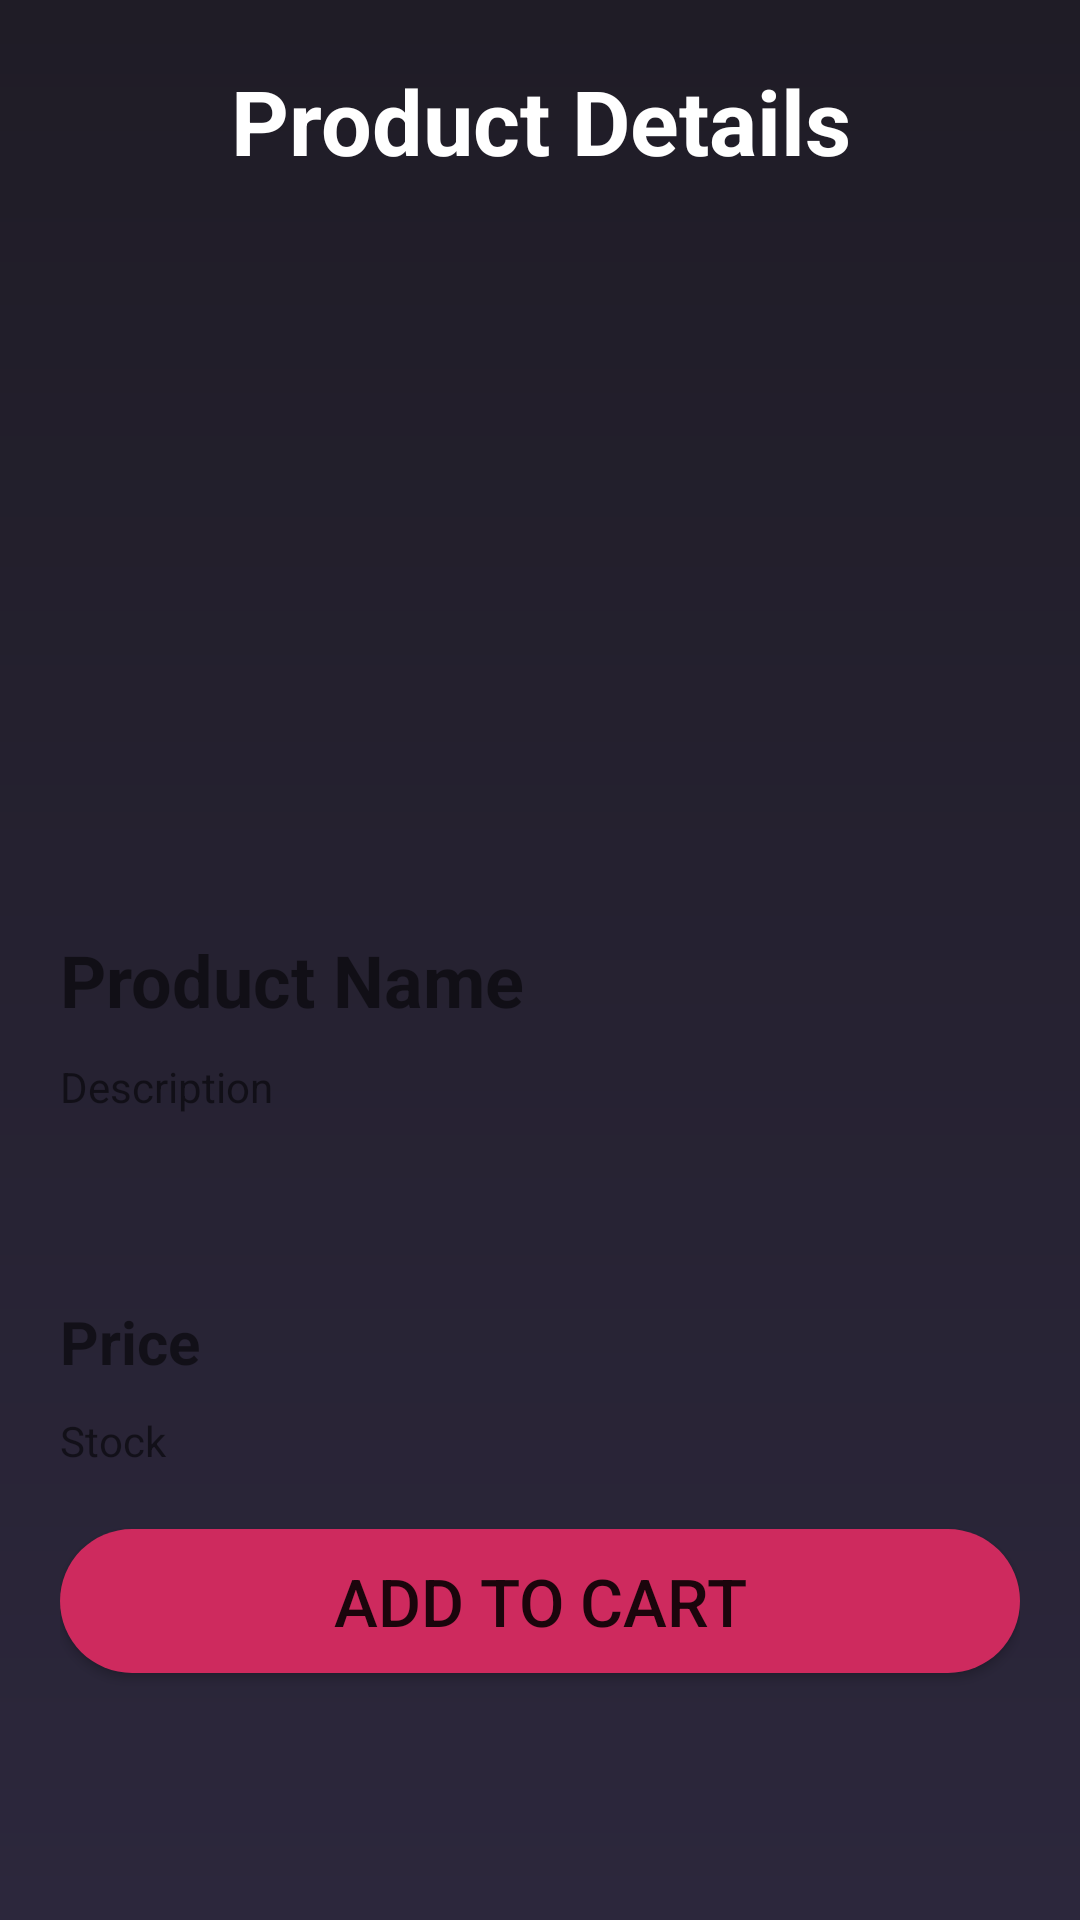

Here is an Android app screen rendered from its layout file. Give the layout XML and the strings, colors and styles it references.
<!-- AndroidManifest.xml: application theme Theme.Mobile_project -->
<!-- res/layout/fragment_product_details.xml -->
<FrameLayout xmlns:android="http://schemas.android.com/apk/res/android"
    android:layout_width="match_parent"
    android:layout_height="match_parent"
    android:background="@drawable/product_details_background"> 

    <LinearLayout
        android:layout_width="match_parent"
        android:layout_height="match_parent"
        android:orientation="vertical"
        android:padding="20dp">

        
        <TextView
            android:layout_width="match_parent"
            android:layout_height="wrap_content"
            android:text="Product Details"
            android:textSize="30sp"
            android:textStyle="bold"
            android:textColor="@android:color/white"
            android:layout_marginBottom="30dp"
            android:gravity="center"/>

        <ScrollView
            android:layout_width="match_parent"
            android:layout_height="match_parent">

            <LinearLayout
                android:layout_width="match_parent"
                android:layout_height="wrap_content"
                android:orientation="vertical">

                
                <ImageView
                    android:layout_width="match_parent"
                    android:layout_height="200dp"
                    android:scaleType="centerCrop"
                    android:src="@drawable/product_image"
                    android:layout_marginBottom="20dp"/>

                
                <TextView
                    android:layout_width="match_parent"
                    android:layout_height="wrap_content"
                    android:text="Product Name"
                    android:textSize="24sp"
                    android:textStyle="bold"
                    android:layout_marginBottom="10dp"/>

                
                <TextView
                    android:layout_width="match_parent"
                    android:layout_height="71dp"
                    android:layout_marginBottom="10dp"
                    android:text="Description" />

                
                <TextView
                    android:layout_width="match_parent"
                    android:layout_height="wrap_content"
                    android:text="Price"
                    android:textSize="20sp"
                    android:textStyle="bold"
                    android:layout_marginBottom="10dp"/>

                
                <TextView
                    android:layout_width="match_parent"
                    android:layout_height="wrap_content"
                    android:layout_marginBottom="20dp"
                    android:text="Stock" />



                
                <Button
                    android:id="@+id/buttonAddToCart"
                    android:layout_width="match_parent"
                    android:layout_height="wrap_content"
                    android:text="Add To Cart"
                    android:background="@drawable/button_background"
                    android:textSize="22sp"
                    android:layout_marginBottom="20dp" />

            </LinearLayout>
        </ScrollView>
    </LinearLayout>
</FrameLayout>
<!-- resources referenced by this layout -->
<resources>
  <!-- drawable button_background (drawable) -->
  <?xml version="1.0" encoding="utf-8"?>
  <shape xmlns:android="http://schemas.android.com/apk/res/android"
      android:shape="rectangle"
      >
      <solid android:color="@color/colorAccent" />
      <corners android:radius="30dp" />
  </shape>
  <!-- drawable product_details_background (drawable) -->
  <?xml version="1.0" encoding="utf-8"?>
  <shape xmlns:android="http://schemas.android.com/apk/res/android"
      android:shape="rectangle">
      <gradient
          android:angle="270"
          android:endColor="@color/colorPrimary"
          android:startColor="@color/colorPrimaryDark" />
  
  
  </shape>
  <style name="Theme.Mobile_project" parent="Theme.MaterialComponents.Light.NoActionBar">
          
          <item name="colorPrimary">@color/purple_500</item>
          <item name="colorPrimaryVariant">@color/purple_700</item>
          <item name="colorOnPrimary">@color/white</item>
          
          <item name="colorSecondary">@color/teal_200</item>
          <item name="colorSecondaryVariant">@color/teal_700</item>
          <item name="colorOnSecondary">@color/black</item>
          
          <item name="android:statusBarColor" tools:targetApi="l">?attr/colorPrimaryVariant</item>
          
      </style>
  <color name="colorAccent">#CE2A5E</color>
  <color name="colorPrimary">#2C273C</color>
  <color name="colorPrimaryDark">#1F1C26</color>
  <color name="purple_500">#FF6200EE</color>
  <color name="purple_700">#FF3700B3</color>
  <color name="white">#FFFFFFFF</color>
  <color name="teal_200">#FF03DAC5</color>
  <color name="teal_700">#FF018786</color>
  <color name="black">#FF000000</color>
</resources>
